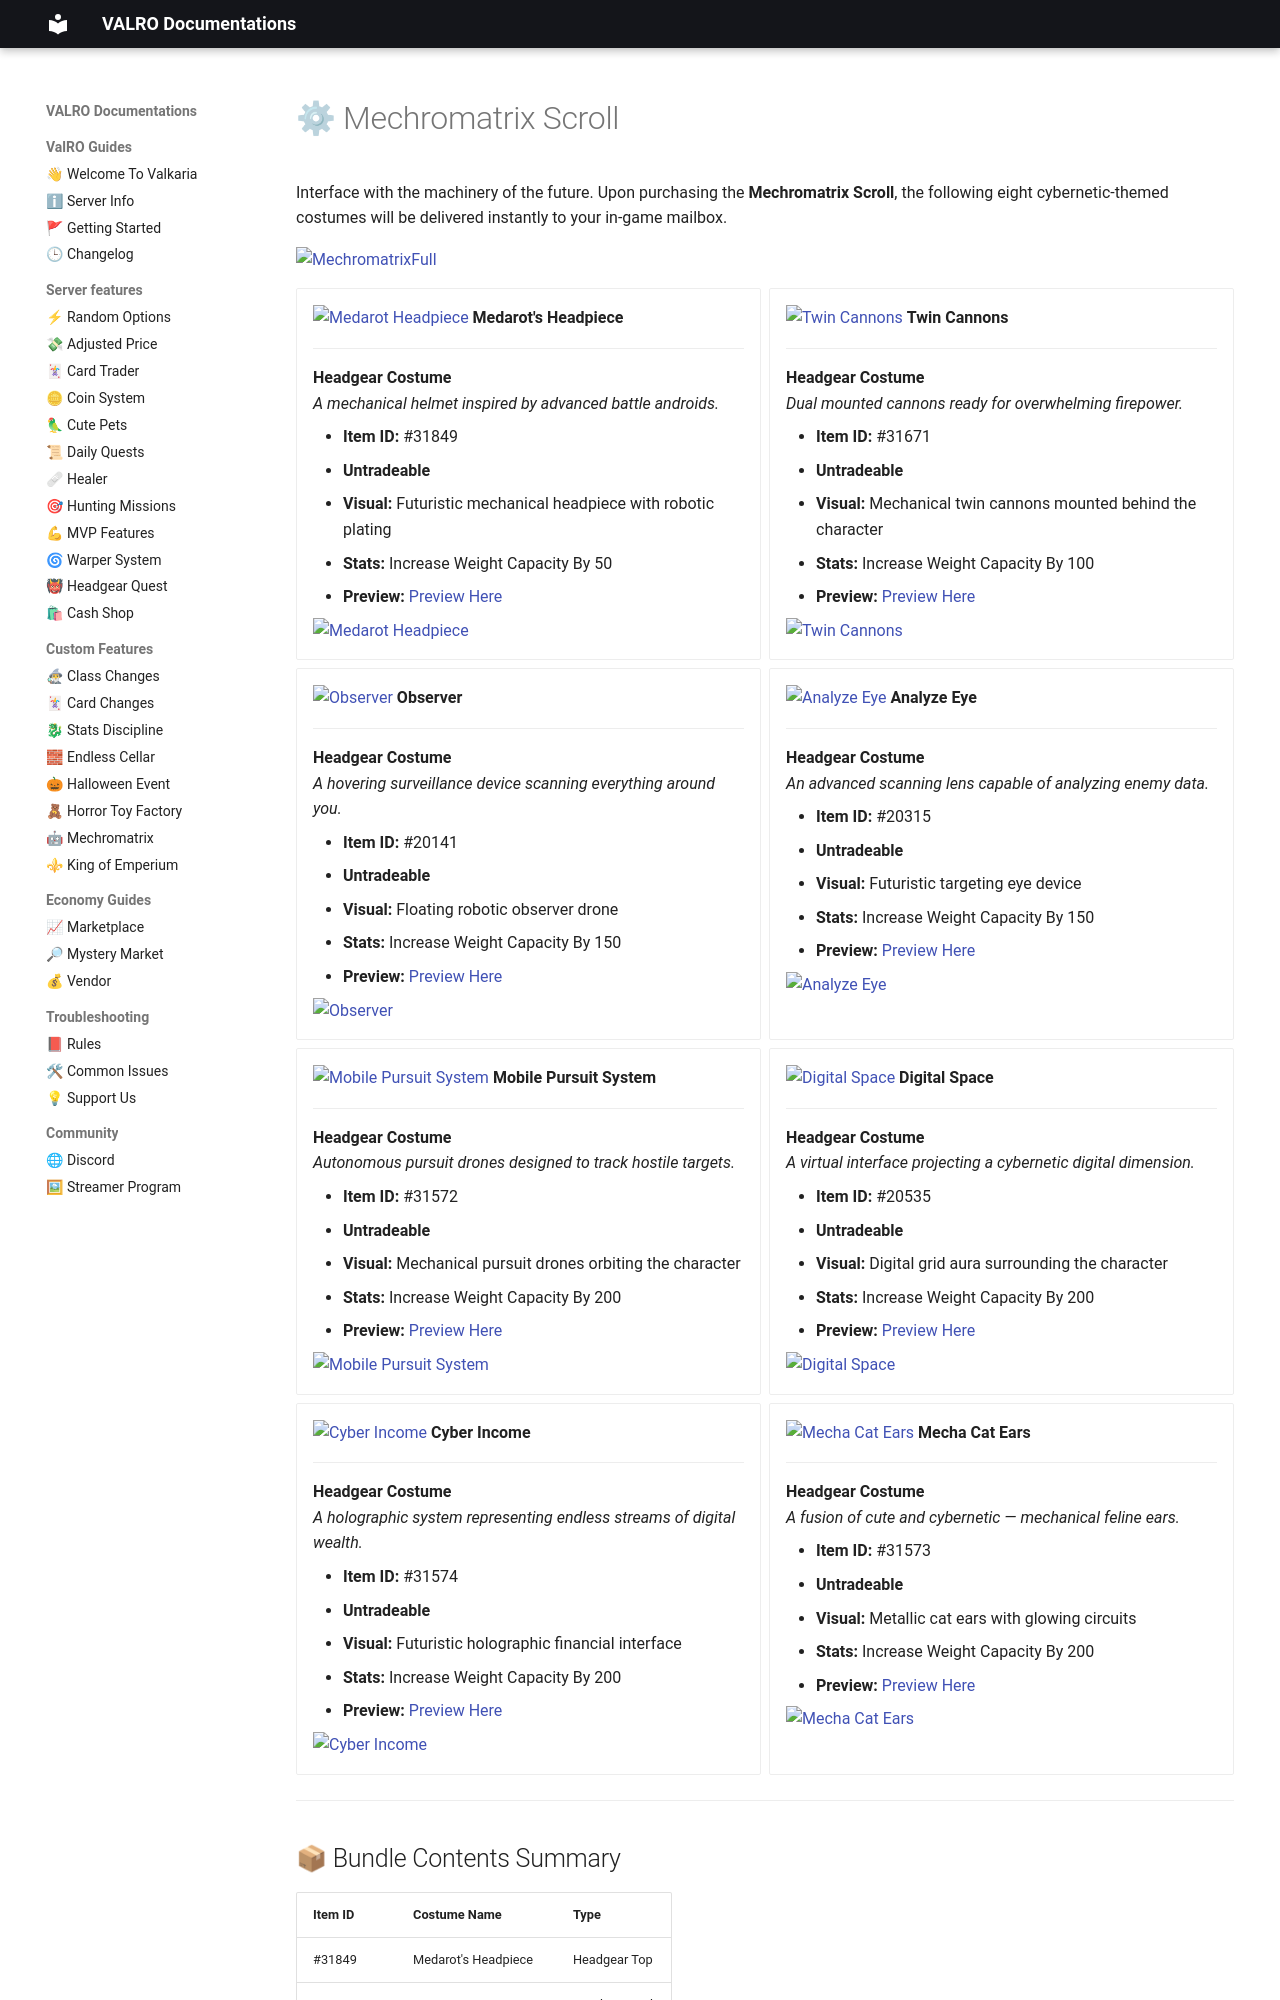

repository: PgeePow/RO-WEB · page: cashshop/mechomatrix/main/index.html · generator: mkdocs

# ⚙ Mechromatrix Scroll

Interface with the machinery of the future. Upon purchasing the **Mechromatrix Scroll**, the following eight cybernetic-themed costumes will be delivered instantly to your in-game mailbox.

![MechromatrixFull](MechromatrixFull.png){: style="display: block; margin: 0 auto;"}

<div class="grid cards" markdown>

-   ![Medarot Headpiece](31849.png) __Medarot's Headpiece__

    ---

    **Headgear Costume**  
    *A mechanical helmet inspired by advanced battle androids.*

    - **Item ID:** #31849
    - **Untradeable**
    - **Visual:** Futuristic mechanical headpiece with robotic plating
    - **Stats:** Increase Weight Capacity By 50
    - **Preview:** <a href="https://www.divine-pride.net/database/item/31849" target="_blank">Preview Here</a>

    ![Medarot Headpiece](31849W.png){: style="display: block; margin: 0 auto;"}

-   ![Twin Cannons](31671.png) __Twin Cannons__

    ---

    **Headgear Costume**  
    *Dual mounted cannons ready for overwhelming firepower.*

    - **Item ID:** #31671
    - **Untradeable**
    - **Visual:** Mechanical twin cannons mounted behind the character
    - **Stats:** Increase Weight Capacity By 100
    - **Preview:** <a href="https://www.divine-pride.net/database/item/31671" target="_blank">Preview Here</a>

    ![Twin Cannons](31671W.png){: style="display: block; margin: 0 auto;"}

-   ![Observer](20141.png) __Observer__

    ---

    **Headgear Costume**  
    *A hovering surveillance device scanning everything around you.*

    - **Item ID:** #20141
    - **Untradeable**
    - **Visual:** Floating robotic observer drone
    - **Stats:** Increase Weight Capacity By 150
    - **Preview:** <a href="https://www.divine-pride.net/database/item/20141" target="_blank">Preview Here</a>

    ![Observer](20141W.png){: style="display: block; margin: 0 auto;"}

-   ![Analyze Eye](20315.png) __Analyze Eye__

    ---

    **Headgear Costume**  
    *An advanced scanning lens capable of analyzing enemy data.*

    - **Item ID:** #20315
    - **Untradeable**
    - **Visual:** Futuristic targeting eye device
    - **Stats:** Increase Weight Capacity By 150
    - **Preview:** <a href="https://www.divine-pride.net/database/item/20315" target="_blank">Preview Here</a>

    ![Analyze Eye](20315W.png){: style="display: block; margin: 0 auto;"}

-   ![Mobile Pursuit System](31572.png) __Mobile Pursuit System__

    ---

    **Headgear Costume**  
    *Autonomous pursuit drones designed to track hostile targets.*

    - **Item ID:** #31572
    - **Untradeable**
    - **Visual:** Mechanical pursuit drones orbiting the character
    - **Stats:** Increase Weight Capacity By 200
    - **Preview:** <a href="https://www.divine-pride.net/database/item/31572" target="_blank">Preview Here</a>

    ![Mobile Pursuit System](31572W.png){: style="display: block; margin: 0 auto;"}

-   ![Digital Space](20535.png) __Digital Space__

    ---

    **Headgear Costume**  
    *A virtual interface projecting a cybernetic digital dimension.*

    - **Item ID:** #20535
    - **Untradeable**
    - **Visual:** Digital grid aura surrounding the character
    - **Stats:** Increase Weight Capacity By 200
    - **Preview:** <a href="https://www.divine-pride.net/database/item/20535" target="_blank">Preview Here</a>

    ![Digital Space](20535W.png){: style="display: block; margin: 0 auto;"}

-   ![Cyber Income](31574.png) __Cyber Income__

    ---

    **Headgear Costume**  
    *A holographic system representing endless streams of digital wealth.*

    - **Item ID:** #31574
    - **Untradeable**
    - **Visual:** Futuristic holographic financial interface
    - **Stats:** Increase Weight Capacity By 200
    - **Preview:** <a href="https://www.divine-pride.net/database/item/31574" target="_blank">Preview Here</a>

    ![Cyber Income](31574W.png){: style="display: block; margin: 0 auto;"}

-   ![Mecha Cat Ears](31573.png) __Mecha Cat Ears__

    ---

    **Headgear Costume**  
    *A fusion of cute and cybernetic — mechanical feline ears.*
